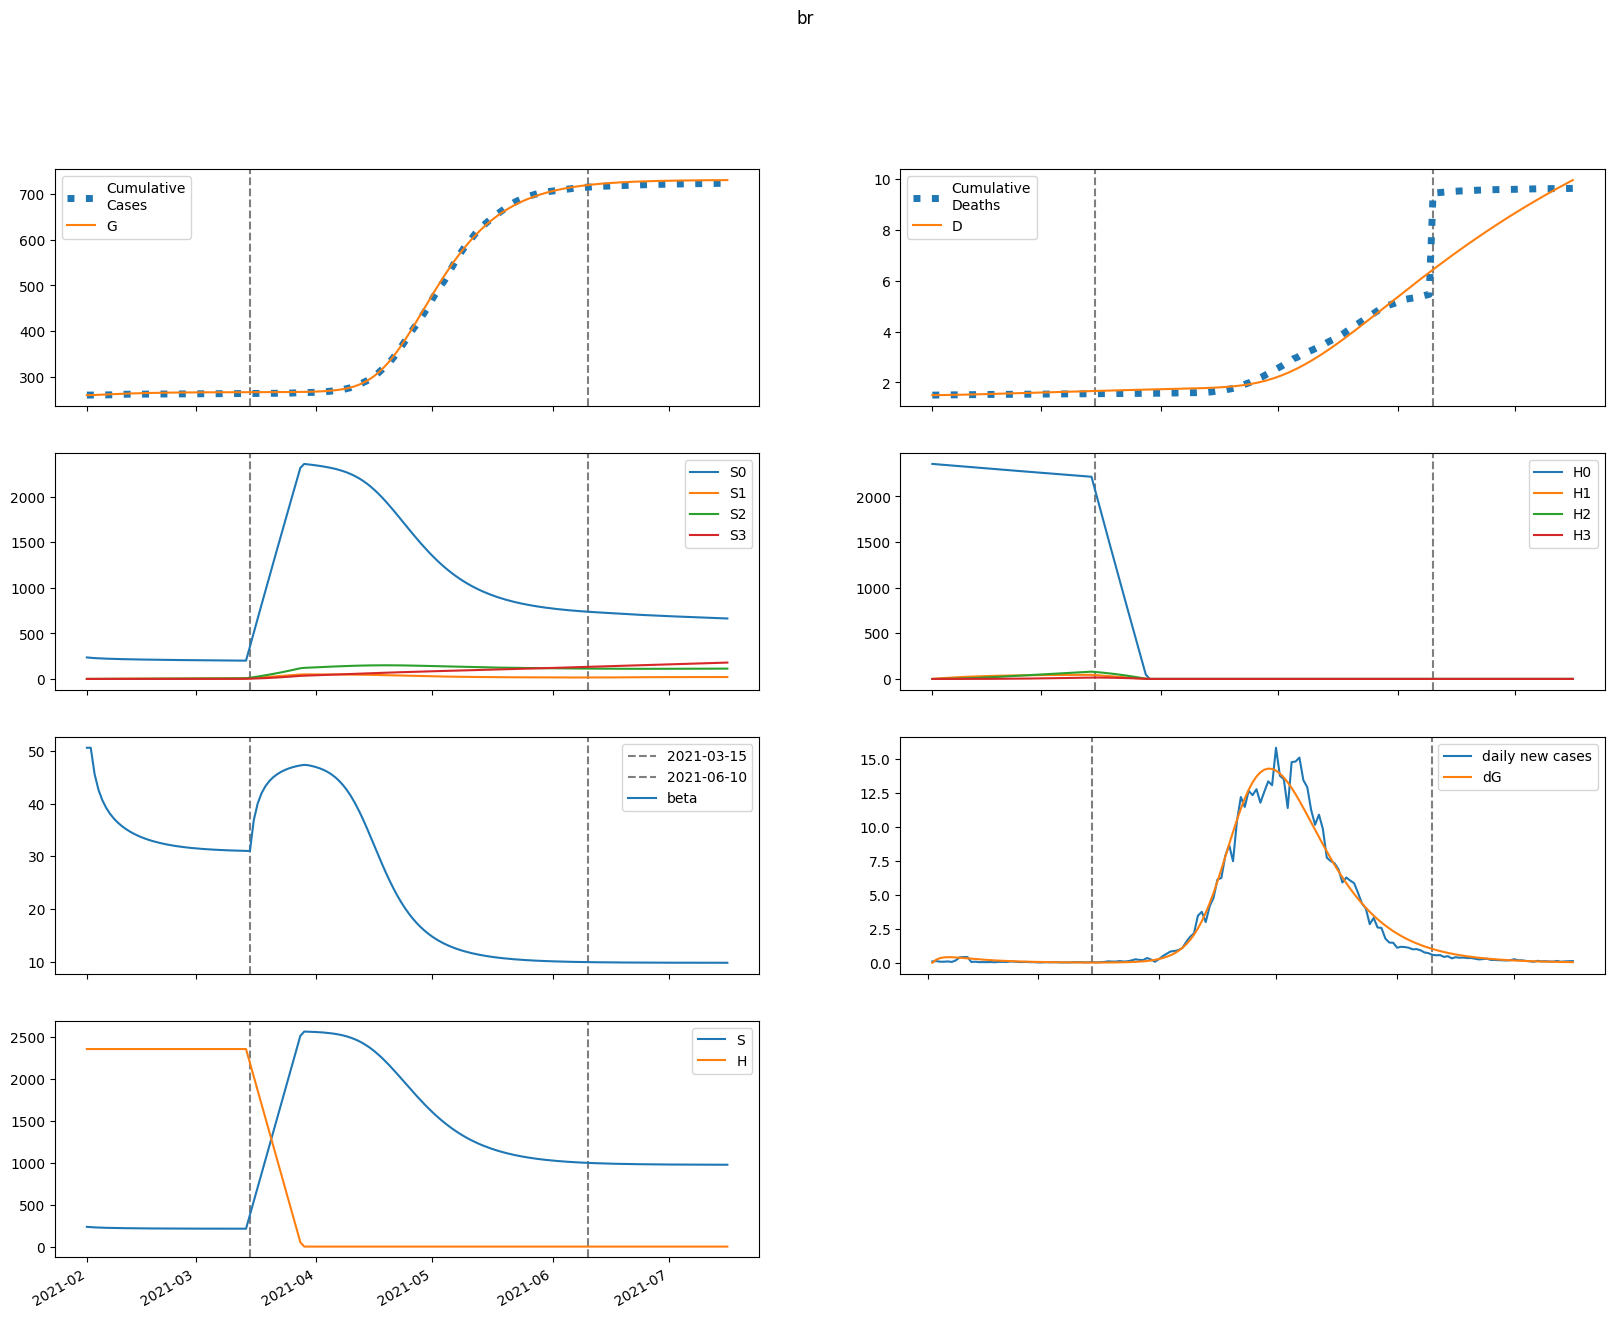

Data behind this chart, as committed beside it:
series, 2021-02-01, 2021-02-02, 2021-02-03, 2021-02-04, 2021-02-05, 2021-02-06, 2021-02-07, 2021-02-08, 2021-02-09, 2021-02-10, 2021-02-11, 2021-02-12, 2021-02-13, 2021-02-14, 2021-02-15, 2021-02-16, 2021-02-17, 2021-02-18, 2021-02-19, 2021-02-20, 2021-02-21, 2021-02-22, 2021-02-23
S, 235665, 231770, 229057, 227008, 225376, 224027, 222883, 221893, 221024, 220255, 219569, 218954, 218401, 217902, 217451, 217044, 216675, 216341, 216038, 215763, 215514, 215289, 215084
E, 0.0, 3895, 5816, 6681, 6954, 6887, 6630, 6271, 5863, 5439, 5018, 4612, 4226, 3865, 3529, 3218, 2932, 2670, 2429, 2209, 2008, 1825, 1658
I, 9916, 7335, 5657, 4530, 3747, 3185, 2765, 2438, 2176, 1958, 1771, 1608, 1463, 1333, 1216, 1109, 1011, 922, 840.5, 765.9, 697.7, 635.3, 578.3
A, 24079, 19406, 16202, 13896, 12163, 10805, 9701, 8774, 7975, 7273, 6645, 6079, 5564, 5094, 4662, 4266, 3902, 3568, 3260, 2978, 2718, 2480, 2262
IH, 0.0, 598, 1033, 1363, 1620, 1827, 1998, 2141, 2263, 2368, 2458, 2536, 2604, 2661, 2711, 2752, 2787, 2816, 2838, 2856, 2869, 2877, 2882
IN, 1983, 3789, 4917, 5609, 6013, 6225, 6305, 6294, 6219, 6098, 5945, 5767, 5573, 5367, 5154, 4936, 4717, 4497, 4280, 4065, 3855, 3650, 3450
D, 1501, 1501, 1502, 1504, 1506, 1508, 1511, 1514, 1518, 1522, 1525, 1529, 1533, 1537, 1542, 1546, 1550, 1555, 1559, 1564, 1569, 1573, 1578
R, 0.0, 4850, 8961, 12555, 15767, 18681, 21353, 23819, 26106, 28233, 30213, 32059, 33780, 35385, 36880, 38273, 39570, 40777, 41900, 42944, 43914, 44815, 45652
G, 259563, 259563, 259794, 260139, 260536, 260949, 261358, 261751, 262124, 262472, 262795, 263093, 263366, 263617, 263847, 264056, 264247, 264421, 264580, 264724, 264855, 264974, 265083
H, 2356641, 2356641, 2356641, 2356641, 2356641, 2356641, 2356641, 2356641, 2356641, 2356641, 2356641, 2356641, 2356641, 2356641, 2356641, 2356641, 2356641, 2356641, 2356641, 2356641, 2356641, 2356641, 2356641
S0, 235665, 231423, 228371, 225988, 224026, 222351, 220882, 219570, 218382, 217294, 216291, 215360, 214492, 213679, 212916, 212196, 211515, 210870, 210257, 209673, 209115, 208581, 208068
E0, 0.0, 3895, 5811, 6672, 6939, 6868, 6607, 6244, 5834, 5408, 4986, 4578, 4192, 3831, 3495, 3185, 2899, 2637, 2398, 2179, 1979, 1797, 1632
I0, 9916, 7335, 5657, 4529, 3747, 3183, 2762, 2436, 2172, 1953, 1766, 1602, 1457, 1327, 1209, 1102, 1004, 914.7, 833.2, 758.6, 690.5, 628.3, 571.5
A0, 24079, 19406, 16202, 13895, 12161, 10801, 9695, 8766, 7965, 7260, 6631, 6063, 5546, 5074, 4642, 4245, 3880, 3545, 3237, 2955, 2696, 2458, 2240
IH0, 0.0, 598, 1033, 1363, 1620, 1827, 1997, 2141, 2263, 2367, 2457, 2535, 2602, 2660, 2708, 2750, 2784, 2812, 2834, 2851, 2864, 2872, 2876
IN0, 1983, 3789, 4917, 5609, 6013, 6225, 6305, 6294, 6218, 6096, 5942, 5764, 5569, 5362, 5148, 4930, 4709, 4489, 4270, 4055, 3844, 3639, 3439
D0, 1501, 1501, 1502, 1504, 1506, 1508, 1511, 1514, 1518, 1522, 1525, 1529, 1533, 1537, 1542, 1546, 1550, 1555, 1559, 1564, 1569, 1573, 1578
R0, 0.0, 4850, 8961, 12555, 15767, 18681, 21352, 23817, 26102, 28227, 30205, 32048, 33765, 35366, 36857, 38245, 39537, 40740, 41857, 42896, 43861, 44756, 45588
G0, 259563, 259563, 259794, 260139, 260535, 260947, 261355, 261747, 262118, 262464, 262785, 263081, 263353, 263602, 263829, 264037, 264226, 264398, 264555, 264697, 264826, 264944, 265051
H0, 2356641, 2353106, 2349576, 2346052, 2342532, 2339019, 2335510, 2332007, 2328509, 2325016, 2321529, 2318046, 2314569, 2311097, 2307631, 2304169, 2300713, 2297262, 2293816, 2290375, 2286940, 2283509, 2280084
S1, 0.0, 347.7, 662.1, 948.8, 1211, 1452, 1673, 1877, 2064, 2236, 2395, 2541, 2676, 2800, 2914, 3020, 3117, 3207, 3289, 3366, 3436, 3500, 3560
E1, 0.0, 0.0, 4.07, 9.166, 14.12, 18.5, 22.16, 25.09, 27.34, 28.97, 30.05, 30.66, 30.86, 30.72, 30.28, 29.61, 28.74, 27.73, 26.61, 25.4, 24.15, 22.86, 21.57
I1, 0.0, 0.0, 0.0, 0.2416, 0.7229, 1.373, 2.114, 2.879, 3.619, 4.3, 4.9, 5.409, 5.821, 6.138, 6.364, 6.505, 6.569, 6.566, 6.503, 6.39, 6.235, 6.045, 5.829
A1, 0.0, 0.0, 0.0, 0.5867, 1.794, 3.482, 5.473, 7.605, 9.746, 11.8, 13.68, 15.36, 16.8, 17.99, 18.92, 19.62, 20.08, 20.33, 20.38, 20.26, 19.99, 19.59, 19.09
IH1, 0.0, 0.0, 0.0, 0.0, 0.01457, 0.058, 0.1401, 0.266, 0.4365, 0.6497, 0.9014, 1.186, 1.499, 1.832, 2.181, 2.539, 2.902, 3.264, 3.622, 3.972, 4.311, 4.637, 4.947
IN1, 0.0, 0.0, 0.0, 0.0, 0.04832, 0.1886, 0.4463, 0.8292, 1.331, 1.936, 2.623, 3.368, 4.149, 4.942, 5.728, 6.488, 7.209, 7.878, 8.487, 9.029, 9.499, 9.897, 10.22
D1, 0.0, 0.0, 0.0, 0.0, 0.0, 2.331191249474448e-05, 0.0001161, 0.0003403, 0.0007658, 0.001464, 0.002504, 0.003946, 0.005844, 0.008241, 0.01117, 0.01466, 0.01872, 0.02337, 0.02859, 0.03438, 0.04074, 0.04764, 0.05505
R1, 0.0, 0.0, 0.0, 0.0, 0.1139, 0.4665, 1.16, 2.263, 3.816, 5.83, 8.299, 11.2, 14.49, 18.14, 22.09, 26.29, 30.71, 35.28, 39.96, 44.71, 49.49, 54.26, 58.99
G1, 0.0, 0.0, 0.0, 0.2416, 0.7858, 1.624, 2.722, 4.038, 5.527, 7.15, 8.87, 10.65, 12.47, 14.31, 16.13, 17.93, 19.68, 21.39, 23.04, 24.62, 26.13, 27.56, 28.92
H1, 0.0, 3535, 6812, 9850, 12665, 15275, 17692, 19932, 22006, 23927, 25705, 27351, 28875, 30284, 31588, 32793, 33907, 34936, 35886, 36764, 37573, 38320, 39008
S2, 0.0, 0.0, 24.54, 71.04, 137.3, 221.4, 321.5, 436.2, 563.9, 703.5, 853.6, 1013, 1181, 1357, 1539, 1728, 1922, 2120, 2322, 2528, 2737, 2949, 3163
E2, 0.0, 0.0, 0.0, 0.07686, 0.24, 0.4788, 0.7775, 1.12, 1.49, 1.875, 2.262, 2.64, 3.002, 3.339, 3.646, 3.919, 4.155, 4.353, 4.513, 4.635, 4.721, 4.772, 4.791
I2, 0.0, 0.0, 0.0, 0.0, 0.004563, 0.01762, 0.04146, 0.07683, 0.1233, 0.1797, 0.2442, 0.3149, 0.3897, 0.4665, 0.5433, 0.6183, 0.69, 0.757, 0.8184, 0.8733, 0.9211, 0.9616, 0.9946
A2, 0.0, 0.0, 0.0, 0.0, 0.01108, 0.04353, 0.1041, 0.196, 0.3194, 0.4722, 0.6508, 0.8506, 1.066, 1.292, 1.523, 1.753, 1.977, 2.193, 2.395, 2.58, 2.748, 2.895, 3.021
IH2, 0.0, 0.0, 0.0, 0.0, 0.0, 0.0002752, 0.001335, 0.00382, 0.008409, 0.01575, 0.0264, 0.04082, 0.05933, 0.08214, 0.1093, 0.1408, 0.1764, 0.216, 0.2591, 0.3055, 0.3546, 0.406, 0.4592
IN2, 0.0, 0.0, 0.0, 0.0, 0.0, 0.0009126, 0.004356, 0.01226, 0.02653, 0.04881, 0.08038, 0.122, 0.1741, 0.2365, 0.3086, 0.3897, 0.4785, 0.5737, 0.6738, 0.7772, 0.8824, 0.9877, 1.092
D2, 0.0, 0.0, 0.0, 0.0, 0.0, 0.0, 4.4026782857358574e-07, 2.5758648940902405e-06, 8.68714081183682e-06, 2.2139729358774252e-05, 4.7331718083248447e-05, 8.956433441172537e-05, 0.0001549, 0.0002498, 0.0003812, 0.0005561, 0.0007813, 0.001064, 0.001409, 0.001824, 0.002312, 0.00288, 0.003529
R2, 0.0, 0.0, 0.0, 0.0, 0.0, 0.00215, 0.01068, 0.03129, 0.07046, 0.1349, 0.231, 0.3648, 0.5412, 0.7642, 1.037, 1.361, 1.737, 2.166, 2.645, 3.172, 3.746, 4.361, 5.016
G2, 0.0, 0.0, 0.0, 0.0, 0.004563, 0.01881, 0.04724, 0.0934, 0.1599, 0.2483, 0.3596, 0.4939, 0.6507, 0.8289, 1.027, 1.244, 1.476, 1.723, 1.981, 2.249, 2.524, 2.805, 3.088
H2, 0.0, 0.0, 252.5, 736.1, 1431, 2319, 3382, 4605, 5974, 7475, 9095, 10823, 12648, 14560, 16549, 18609, 20730, 22905, 25127, 27392, 29691, 32022, 34378
S3, 0.0, 0.0, 0.0, 0.2912, 1.134, 2.764, 5.392, 9.209, 14.39, 21.08, 29.44, 39.57, 51.6, 65.63, 81.74, 100, 120.6, 143.4, 168.6, 196.2, 226.2, 258.7, 293.8
E3, 0.0, 0.0, 0.0, 0.0, 0.0004188, 0.001692, 0.004174, 0.00812, 0.01368, 0.02093, 0.02983, 0.0403, 0.05215, 0.0652, 0.07919, 0.09387, 0.109, 0.1242, 0.1393, 0.1541, 0.1684, 0.1819, 0.1945
I3, 0.0, 0.0, 0.0, 0.0, 0.0, 2.486560410518594e-05, 0.0001188, 0.0003357, 0.0007303, 0.001353, 0.002243, 0.00343, 0.00493, 0.006743, 0.008858, 0.01125, 0.0139, 0.01675, 0.01976, 0.02289, 0.02608, 0.02929, 0.03246
A3, 0.0, 0.0, 0.0, 0.0, 0.0, 6.037885227566529e-05, 0.0002925, 0.0008374, 0.001845, 0.00346, 0.005806, 0.00898, 0.01305, 0.01803, 0.02393, 0.0307, 0.03828, 0.04656, 0.05543, 0.06476, 0.07441, 0.08424, 0.09412
IH3, 0.0, 0.0, 0.0, 0.0, 0.0, 0.0, 1.4996393991266277e-06, 8.648698511364087e-06, 2.8792142706713957e-05, 7.250173381272268e-05, 0.0001532, 0.0002867, 0.0004903, 0.0007818, 0.001179, 0.0017, 0.002359, 0.003169, 0.004142, 0.005286, 0.006604, 0.0081, 0.009772
IN3, 0.0, 0.0, 0.0, 0.0, 0.0, 0.0, 4.972974157973978e-06, 2.829351598770686e-05, 9.289672700272947e-05, 0.0002307, 0.0004806, 0.0008862, 0.001493, 0.002345, 0.003484, 0.004944, 0.006753, 0.008928, 0.01148, 0.01441, 0.0177, 0.02133, 0.02528
D3, 0.0, 0.0, 0.0, 0.0, 0.0, 0.0, 0.0, 2.3991599973577546e-09, 1.6235560607902268e-08, 6.229793871052718e-08, 1.7828799578949355e-07, 4.2343346657239157e-07, 8.821470161222968e-07, 1.6664859436204817e-06, 2.9172994378957123e-06, 4.804058357904758e-06, 7.523448599158343e-06, 1.1296873297958476e-05, 1.63670520785132e-05, 2.2993928948684196e-05, 3.145010695632507e-05, 4.201602060438366e-05, 5.497503976545584e-05
R3, 0.0, 0.0, 0.0, 0.0, 0.0, 0.0, 1.171701599770416e-05, 6.894708653426116e-05, 0.0002341, 0.0006008, 0.001294, 0.002465, 0.00429, 0.00696, 0.01068, 0.01564, 0.02206, 0.03012, 0.03998, 0.05181, 0.06571, 0.0818, 0.1001
G3, 0.0, 0.0, 0.0, 0.0, 0.0, 2.486560410518594e-05, 0.0001253, 0.0003731, 0.0008551, 0.001668, 0.00291, 0.004681, 0.007074, 0.01017, 0.01404, 0.01874, 0.02431, 0.03078, 0.03816, 0.04643, 0.05558, 0.06558, 0.07638
H3, 0.0, 0.0, 0.0, 3.006, 11.77, 28.8, 56.4, 96.67, 151.5, 222.6, 311.6, 419.9, 548.7, 699.3, 872.6, 1070, 1291, 1538, 1811, 2110, 2436, 2789, 3171
beta, 50.61, 50.61, 45.57, 42.62, 40.62, 39.17, 38.04, 37.13, 36.38, 35.75, 35.21, 34.73, 34.32, 33.96, 33.64, 33.36, 33.11, 32.88, 32.68, 32.5, 32.34, 32.19, 32.06
